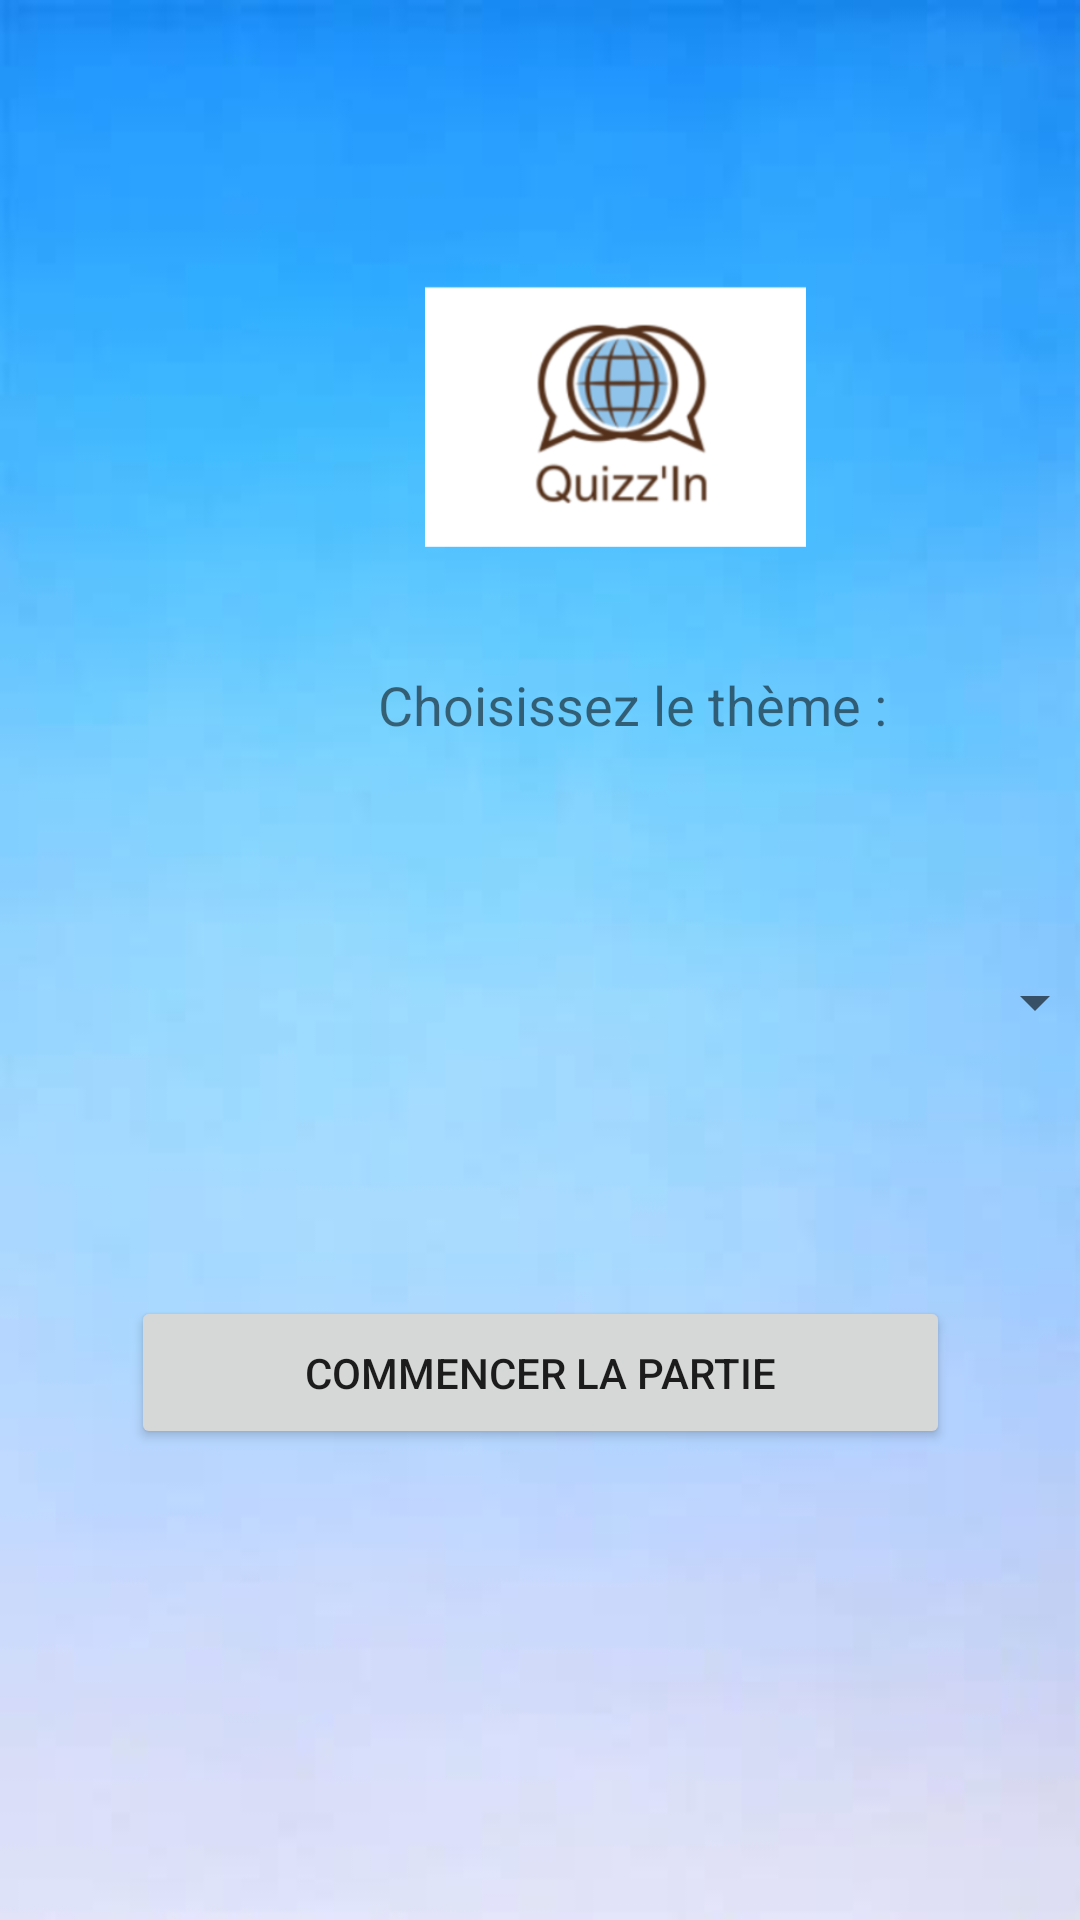

Write the Android layout XML for this screen, with the resource values it uses.
<!-- AndroidManifest.xml: application theme AppTheme -->
<!-- res/layout/activity_main.xml -->
<?xml version="1.0" encoding="utf-8"?>
<androidx.constraintlayout.widget.ConstraintLayout xmlns:android="http://schemas.android.com/apk/res/android"
    xmlns:app="http://schemas.android.com/apk/res-auto"
    xmlns:tools="http://schemas.android.com/tools"
    android:layout_width="match_parent"
    android:layout_height="match_parent"
    tools:context=".MainActivity"
    android:background="@drawable/fond_degrade_bleu">


    <TextView
        android:id="@+id/bienvenue"
        android:layout_width="wrap_content"
        android:layout_height="wrap_content"
        android:layout_marginStart="176dp"
        android:layout_marginTop="112dp"
        android:layout_marginEnd="176dp"
        android:layout_marginBottom="600dp"
        android:text="Bienvenue sur Quizz'in"
        android:textSize="30sp"
        app:layout_constraintBottom_toBottomOf="parent"
        app:layout_constraintEnd_toEndOf="parent"
        app:layout_constraintStart_toStartOf="parent"
        app:layout_constraintTop_toTopOf="parent" />

    <Button
        android:id="@+id/valider"
        android:layout_width="273dp"
        android:layout_height="51dp"
        android:layout_marginStart="70dp"
        android:layout_marginEnd="70dp"
        android:layout_marginBottom="36dp"
        android:text="Commencer la partie"
        app:layout_constraintBottom_toTopOf="@+id/debut"
        app:layout_constraintEnd_toEndOf="parent"
        app:layout_constraintStart_toStartOf="parent" />

    <TextView
        android:id="@+id/debut"
        android:layout_width="296dp"
        android:layout_height="49dp"
        android:layout_marginStart="56dp"
        android:layout_marginBottom="72dp"
        android:ems="10"
        android:inputType="textPersonName"
        android:textSize="24sp"
        app:layout_constraintBottom_toBottomOf="parent"
        app:layout_constraintStart_toStartOf="parent" />

    <TextView
        android:id="@+id/record"
        android:layout_width="233dp"
        android:layout_height="36dp"
        android:layout_marginTop="2dp"
        android:ems="10"
        android:inputType="textPersonName"
        android:textSize="18sp"
        app:layout_constraintEnd_toEndOf="parent"
        app:layout_constraintTop_toTopOf="parent" />

    <Spinner
        android:id="@+id/choix"
        android:layout_width="377dp"
        android:layout_height="wrap_content"
        android:layout_marginStart="16dp"
        android:layout_marginEnd="16dp"
        android:layout_marginBottom="86dp"
        app:layout_constraintBottom_toTopOf="@+id/valider"
        app:layout_constraintEnd_toEndOf="parent"
        app:layout_constraintStart_toStartOf="parent" />

    <TextView
        android:id="@+id/txchoix"
        android:layout_width="wrap_content"
        android:layout_height="wrap_content"
        android:layout_marginStart="126dp"
        android:layout_marginTop="20dp"
        android:layout_marginEnd="126dp"
        android:text="Choisissez le thème :"
        android:textSize="18sp"
        app:layout_constraintEnd_toEndOf="parent"
        app:layout_constraintHorizontal_bias="0.0"
        app:layout_constraintStart_toStartOf="parent"
        app:layout_constraintTop_toBottomOf="@+id/imageView"
        tools:ignore="DuplicateIds" />

    <ImageView
        android:id="@+id/imageView"
        android:layout_width="138dp"
        android:layout_height="127dp"
        android:layout_marginStart="136dp"
        android:layout_marginTop="20dp"
        android:layout_marginBottom="24dp"
        app:layout_constraintBottom_toTopOf="@+id/txchoix"
        app:layout_constraintStart_toStartOf="parent"
        app:layout_constraintTop_toBottomOf="@+id/bienvenue"
        app:srcCompat="@mipmap/logo_quizzin_foreground" />




</androidx.constraintlayout.widget.ConstraintLayout>
<!-- resources referenced by this layout -->
<resources>
  <!-- drawable fond_degrade_bleu: jpg bitmap (drawable-v24, 3634 bytes) -->
  <!-- mipmap logo_quizzin_foreground: png bitmap (mipmap-hdpi, 8320 bytes) -->
  <style name="AppTheme" parent="Theme.AppCompat.Light.DarkActionBar">
          
          <item name="colorPrimary">@color/colorPrimary</item>
          <item name="colorPrimaryDark">@color/colorPrimaryDark</item>
          <item name="colorAccent">@color/colorAccent</item>
  
      </style>
  <color name="colorPrimary">#98A9AB</color>
  <color name="colorPrimaryDark">#798788</color>
  <color name="colorAccent">#A31A4C</color>
</resources>
